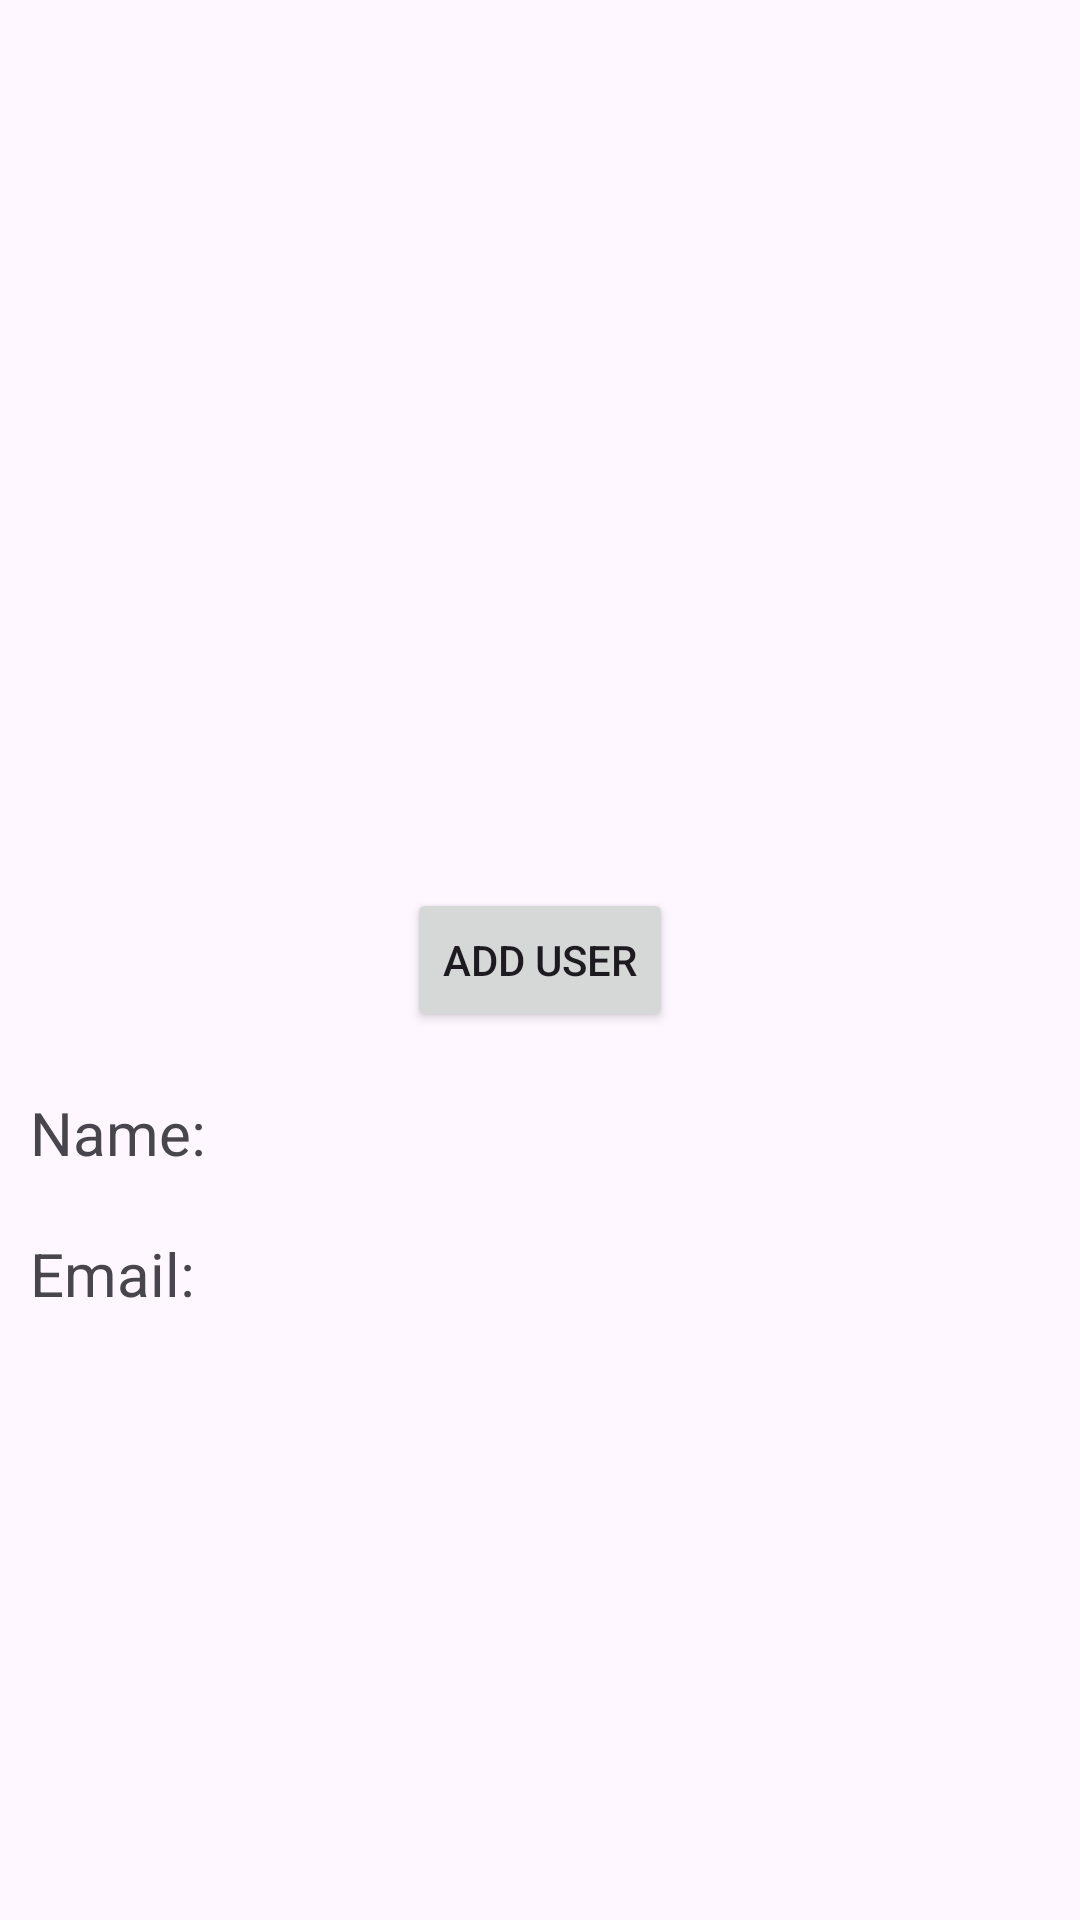

Android layout source for this screen:
<!-- AndroidManifest.xml: application theme Theme.Application -->
<!-- res/layout/activity_second.xml -->
<?xml version="1.0" encoding="utf-8"?>
<androidx.constraintlayout.widget.ConstraintLayout xmlns:android="http://schemas.android.com/apk/res/android"
    xmlns:app="http://schemas.android.com/apk/res-auto"
    xmlns:tools="http://schemas.android.com/tools"
    android:id="@+id/main"
    android:layout_width="match_parent"
    android:layout_height="match_parent"
    tools:context=".second">

    <Button
        android:id="@+id/btnbutton"
        android:layout_width="wrap_content"
        android:layout_height="wrap_content"
        android:text="Add User"
        app:layout_constraintBottom_toBottomOf="parent"
        app:layout_constraintEnd_toEndOf="parent"
        app:layout_constraintStart_toStartOf="parent"
        app:layout_constraintTop_toTopOf="parent" />


    <TextView
        android:id="@+id/textname"
        android:layout_width="match_parent"
        android:layout_height="wrap_content"
        android:layout_marginHorizontal="10dp"
        android:layout_marginTop="20dp"
        android:text="Name:"
        android:textSize="20sp"
        app:layout_constraintTop_toBottomOf="@id/btnbutton"
        />



    <TextView
        android:id="@+id/textemail"
        android:layout_width="match_parent"
        android:layout_height="wrap_content"
        android:layout_marginHorizontal="10dp"
        android:layout_marginTop="20dp"
        android:text="Email:"
        android:textSize="20sp"
        app:layout_constraintTop_toBottomOf="@id/textname"
        />


</androidx.constraintlayout.widget.ConstraintLayout>
<!-- resources referenced by this layout -->
<resources>
  <style name="Theme.Application" parent="Base.Theme.Application" />
  <style name="Base.Theme.Application" parent="Theme.Material3.DayNight">
          
          
      </style>
</resources>
